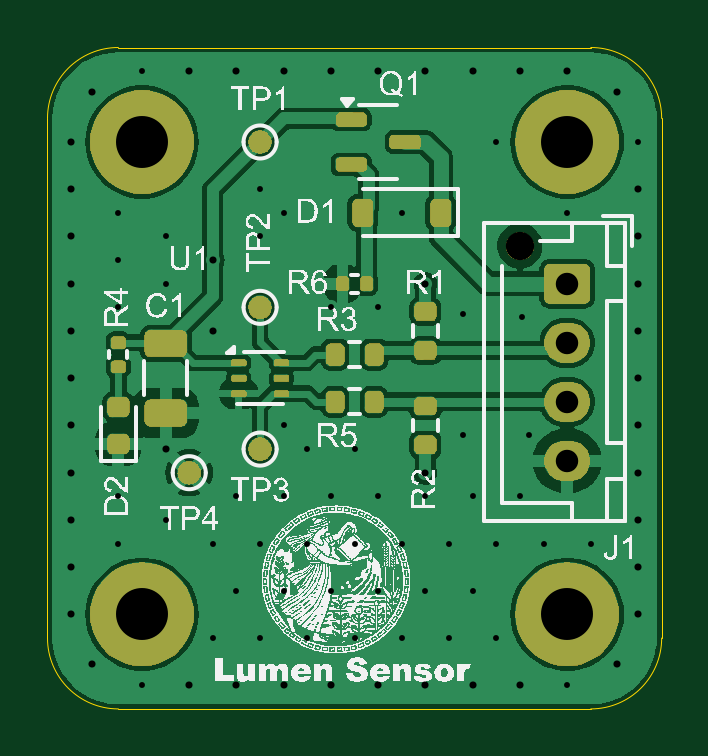
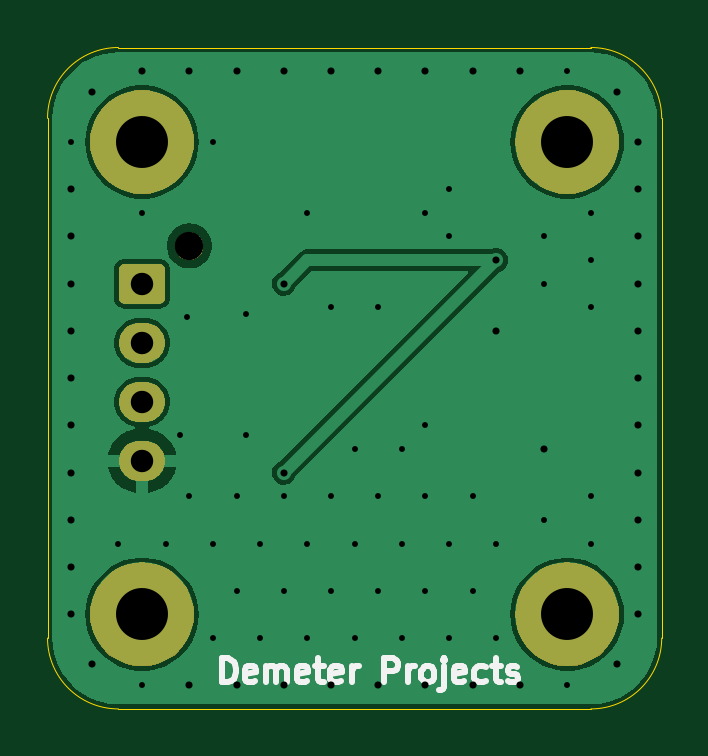
Circuit board: 11 layer files. Board 26.0 x 28.0 mm.
- bottom_copper: Lumen Sensor-B_Cu.gbl (26014 bytes)
- bottom_mask: Lumen Sensor-B_Mask.gbs (12206 bytes)
- paste: Lumen Sensor-B_Paste.gbp (455 bytes)
- bottom_silk: Lumen Sensor-B_Silkscreen.gbo (9243 bytes)
- outline: Lumen Sensor-Edge_Cuts.gm1 (980 bytes)
- top_copper: Lumen Sensor-F_Cu.gtl (58961 bytes)
- top_mask: Lumen Sensor-F_Mask.gts (37994 bytes)
- paste: Lumen Sensor-F_Paste.gtp (2963 bytes)
- top_silk: Lumen Sensor-F_Silkscreen.gto (524237 bytes)
- drill: Lumen Sensor-NPTH.drl (346 bytes)
- drill: Lumen Sensor-PTH.drl (1914 bytes)

=== bottom_copper: Lumen Sensor-B_Cu.gbl (26014 bytes, source omitted) ===
=== bottom_mask: Lumen Sensor-B_Mask.gbs (12206 bytes, source omitted) ===
=== paste: Lumen Sensor-B_Paste.gbp ===
%TF.GenerationSoftware,KiCad,Pcbnew,8.0.2*%
%TF.CreationDate,2024-12-26T16:28:57-05:00*%
%TF.ProjectId,Lumen Sensor,4c756d65-6e20-4536-956e-736f722e6b69,rev?*%
%TF.SameCoordinates,Original*%
%TF.FileFunction,Paste,Bot*%
%TF.FilePolarity,Positive*%
%FSLAX46Y46*%
G04 Gerber Fmt 4.6, Leading zero omitted, Abs format (unit mm)*
G04 Created by KiCad (PCBNEW 8.0.2) date 2024-12-26 16:28:57*
%MOMM*%
%LPD*%
G01*
G04 APERTURE LIST*
G04 APERTURE END LIST*
M02*

=== bottom_silk: Lumen Sensor-B_Silkscreen.gbo (9243 bytes, source omitted) ===
=== outline: Lumen Sensor-Edge_Cuts.gm1 ===
%TF.GenerationSoftware,KiCad,Pcbnew,8.0.2*%
%TF.CreationDate,2024-12-26T16:28:57-05:00*%
%TF.ProjectId,Lumen Sensor,4c756d65-6e20-4536-956e-736f722e6b69,rev?*%
%TF.SameCoordinates,Original*%
%TF.FileFunction,Profile,NP*%
%FSLAX46Y46*%
G04 Gerber Fmt 4.6, Leading zero omitted, Abs format (unit mm)*
G04 Created by KiCad (PCBNEW 8.0.2) date 2024-12-26 16:28:57*
%MOMM*%
%LPD*%
G01*
G04 APERTURE LIST*
%TA.AperFunction,Profile*%
%ADD10C,0.050000*%
%TD*%
G04 APERTURE END LIST*
D10*
X121000000Y-43999999D02*
X121000001Y-66000001D01*
X118000000Y-40999999D02*
G75*
G02*
X121000001Y-43999999I0J-3000001D01*
G01*
X95000001Y-43999999D02*
X94999999Y-66000003D01*
X121000001Y-66000001D02*
G75*
G02*
X118000001Y-69000001I-3000001J1D01*
G01*
X97999997Y-69000003D02*
X118000001Y-69000001D01*
X94999999Y-43999999D02*
G75*
G02*
X97999999Y-40999999I3000001J-1D01*
G01*
X97999999Y-40999999D02*
X118000000Y-40999999D01*
X97999997Y-69000003D02*
G75*
G02*
X94999997Y-66000003I3J3000003D01*
G01*
M02*

=== top_copper: Lumen Sensor-F_Cu.gtl (58961 bytes, source omitted) ===
=== top_mask: Lumen Sensor-F_Mask.gts (37994 bytes, source omitted) ===
=== paste: Lumen Sensor-F_Paste.gtp (2963 bytes, source withheld) ===
=== top_silk: Lumen Sensor-F_Silkscreen.gto (524237 bytes, source omitted) ===
=== drill: Lumen Sensor-NPTH.drl ===
M48
; DRILL file {KiCad 8.0.2} date 2024-12-26T16:29:15-0500
; FORMAT={-:-/ absolute / metric / decimal}
; #@! TF.CreationDate,2024-12-26T16:29:15-05:00
; #@! TF.GenerationSoftware,Kicad,Pcbnew,8.0.2
; #@! TF.FileFunction,NonPlated,1,4,NPTH
FMAT,2
METRIC
; #@! TA.AperFunction,NonPlated,NPTH,ComponentDrill
T1C1.200
%
G90
G05
T1
X115.0Y-49.4
M30

=== drill: Lumen Sensor-PTH.drl ===
M48
; DRILL file {KiCad 8.0.2} date 2024-12-26T16:29:15-0500
; FORMAT={-:-/ absolute / metric / decimal}
; #@! TF.CreationDate,2024-12-26T16:29:15-05:00
; #@! TF.GenerationSoftware,Kicad,Pcbnew,8.0.2
; #@! TF.FileFunction,Plated,1,4,PTH
FMAT,2
METRIC
; #@! TA.AperFunction,Plated,PTH,ViaDrill
T1C0.250
; #@! TA.AperFunction,Plated,PTH,ViaDrill
T2C0.300
; #@! TA.AperFunction,Plated,PTH,ComponentDrill
T3C0.950
; #@! TA.AperFunction,Plated,PTH,ComponentDrill
T4C2.200
%
G90
G05
T1
X98.0Y-48.0
X98.0Y-50.0
X98.0Y-52.0
X98.0Y-60.0
X98.0Y-62.0
X99.0Y-42.0
X99.0Y-68.0
X100.0Y-49.0
X100.0Y-51.0
X100.0Y-61.0
X102.0Y-62.0
X102.0Y-66.0
X103.0Y-60.0
X103.0Y-64.0
X104.0Y-47.0
X104.0Y-49.0
X104.0Y-62.0
X104.0Y-66.0
X105.0Y-48.0
X105.0Y-57.0
X105.0Y-60.0
X105.0Y-64.0
X106.0Y-58.0
X106.0Y-62.0
X106.0Y-66.0
X107.0Y-52.0
X107.0Y-60.0
X107.0Y-64.0
X108.0Y-58.0
X108.0Y-62.0
X108.0Y-66.0
X109.0Y-52.0
X109.0Y-60.0
X109.0Y-64.0
X110.0Y-48.0
X110.0Y-62.0
X110.0Y-66.0
X111.0Y-60.0
X111.0Y-64.0
X112.0Y-62.0
X112.0Y-66.0
X112.6Y-52.3
X112.6Y-57.4
X113.0Y-60.0
X113.0Y-64.0
X114.0Y-45.0
X114.0Y-62.0
X114.0Y-66.0
X115.0Y-60.0
X115.1Y-52.4
X115.4Y-57.4
X116.0Y-62.0
X117.0Y-48.0
X117.0Y-68.0
X118.0Y-62.0
X120.0Y-45.0
T2
X96.0Y-45.0
X96.0Y-47.0
X96.0Y-49.0
X96.0Y-51.0
X96.0Y-53.0
X96.0Y-55.0
X96.0Y-57.0
X96.0Y-59.0
X96.0Y-61.0
X96.0Y-63.0
X96.0Y-65.0
X96.9Y-42.9
X96.9Y-67.1
X100.0Y-58.0
X101.0Y-42.0
X101.0Y-68.0
X102.0Y-50.0
X102.0Y-53.0
X103.0Y-42.0
X103.0Y-68.0
X105.0Y-42.0
X105.0Y-68.0
X107.0Y-42.0
X107.0Y-68.0
X109.0Y-42.0
X109.0Y-68.0
X111.0Y-42.0
X111.0Y-51.0
X111.0Y-59.0
X111.0Y-68.0
X113.0Y-42.0
X113.0Y-68.0
X115.0Y-42.0
X115.0Y-68.0
X117.0Y-42.0
X119.1Y-42.9
X119.1Y-67.1
X120.0Y-47.0
X120.0Y-49.0
X120.0Y-51.0
X120.0Y-53.0
X120.0Y-55.0
X120.0Y-57.0
X120.0Y-59.0
X120.0Y-61.0
X120.0Y-63.0
X120.0Y-65.0
T3
X117.0Y-51.0
X117.0Y-53.5
X117.0Y-56.0
X117.0Y-58.5
T4
X99.0Y-45.0
X99.0Y-65.0
X117.0Y-45.0
X117.0Y-65.0
M30

